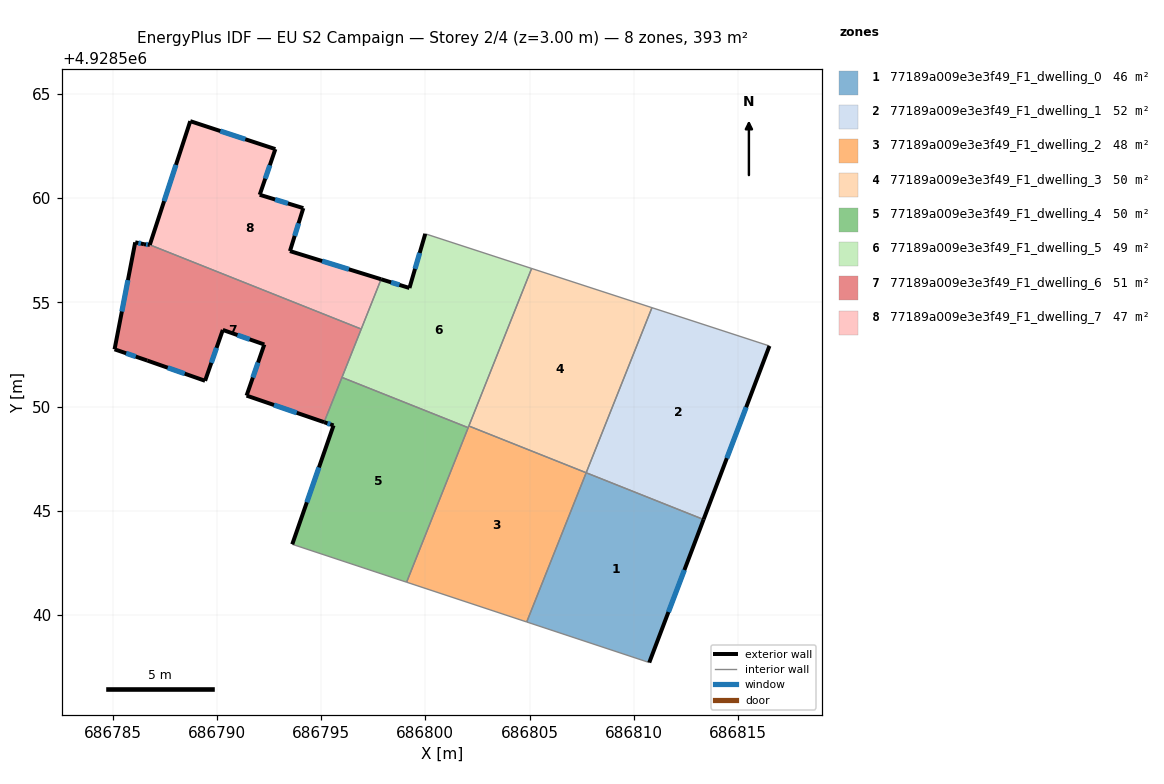
=== STOREY PLAN SPEC (per zone: floor XY polygon, exterior-wall plan segments, windows/doors) ===
zone 1: 77189a009e3e3f49_F1_dwelling_0  (46.0 m²)
  floor: (686813.34, 4928544.58) (686810.74, 4928537.72) (686804.86, 4928539.67) (686807.71, 4928546.83)
  exterior wall: (686810.74, 4928537.72) – (686813.34, 4928544.58)  [7.3 m]
    window: (686811.66, 4928540.15) – (686812.42, 4928542.16)  [1.9 m²]
  interior walls: 3
zone 2: 77189a009e3e3f49_F1_dwelling_1  (52.2 m²)
  floor: (686816.50, 4928552.91) (686813.34, 4928544.58) (686807.71, 4928546.83) (686810.87, 4928554.74)
  exterior wall: (686813.34, 4928544.58) – (686816.50, 4928552.91)  [8.9 m]
    window: (686814.46, 4928547.52) – (686815.38, 4928549.97)  [2.3 m²]
  interior walls: 3
zone 3: 77189a009e3e3f49_F1_dwelling_2  (47.7 m²)
  floor: (686807.71, 4928546.83) (686804.86, 4928539.67) (686799.10, 4928541.58) (686802.09, 4928549.07)
  interior walls: 5
zone 4: 77189a009e3e3f49_F1_dwelling_3  (50.4 m²)
  floor: (686810.87, 4928554.74) (686807.71, 4928546.83) (686802.09, 4928549.07) (686805.10, 4928556.62)
  interior walls: 4
zone 5: 77189a009e3e3f49_F1_dwelling_4  (49.5 m²)
  floor: (686802.05, 4928548.99) (686799.10, 4928541.58) (686793.62, 4928543.39) (686795.60, 4928549.09) (686795.15, 4928549.25) (686796.00, 4928551.40)
  exterior wall: (686795.60, 4928549.09) – (686793.62, 4928543.39)  [6.0 m]
    window: (686794.90, 4928547.08) – (686794.32, 4928545.41)  [1.6 m²]
  exterior wall: (686795.15, 4928549.25) – (686795.60, 4928549.09)  [0.5 m]
    window: (686795.31, 4928549.19) – (686795.44, 4928549.15)  [0.1 m²]
  interior walls: 4
zone 6: 77189a009e3e3f49_F1_dwelling_5  (48.7 m²)
  floor: (686805.10, 4928556.62) (686802.05, 4928548.99) (686796.00, 4928551.40) (686797.88, 4928556.10) (686799.24, 4928555.68) (686800.00, 4928558.28)
  exterior wall: (686799.24, 4928555.68) – (686797.88, 4928556.10)  [1.4 m]
    window: (686798.76, 4928555.83) – (686798.36, 4928555.96)  [0.4 m²]
  exterior wall: (686800.00, 4928558.28) – (686799.24, 4928555.68)  [2.7 m]
    window: (686799.73, 4928557.36) – (686799.51, 4928556.60)  [0.7 m²]
  interior walls: 6
zone 7: 77189a009e3e3f49_F1_dwelling_6  (50.8 m²)
  floor: (686796.93, 4928553.71) (686795.15, 4928549.25) (686791.43, 4928550.52) (686792.28, 4928552.97) (686790.29, 4928553.67) (686789.44, 4928551.23) (686786.67, 4928552.20) (686785.10, 4928552.74) (686786.09, 4928557.87) (686786.51, 4928557.78) (686786.79, 4928557.75)
  exterior wall: (686786.67, 4928552.20) – (686789.44, 4928551.23)  [2.9 m]
    window: (686787.65, 4928551.86) – (686788.46, 4928551.58)  [0.8 m²]
  exterior wall: (686785.10, 4928552.74) – (686786.67, 4928552.20)  [1.7 m]
    window: (686785.65, 4928552.55) – (686786.11, 4928552.39)  [0.4 m²]
  exterior wall: (686786.09, 4928557.87) – (686785.10, 4928552.74)  [5.2 m]
    window: (686785.74, 4928556.06) – (686785.45, 4928554.56)  [1.4 m²]
  exterior wall: (686786.51, 4928557.78) – (686786.09, 4928557.87)  [0.4 m]
    window: (686786.36, 4928557.82) – (686786.24, 4928557.84)  [0.1 m²]
  exterior wall: (686786.79, 4928557.75) – (686786.51, 4928557.78)  [0.3 m]
    window: (686786.69, 4928557.76) – (686786.61, 4928557.77)  [0.1 m²]
  exterior wall: (686791.43, 4928550.52) – (686795.15, 4928549.25)  [3.9 m]
    window: (686792.74, 4928550.07) – (686793.83, 4928549.70)  [1.0 m²]
  exterior wall: (686792.28, 4928552.97) – (686791.43, 4928550.52)  [2.6 m]
    window: (686791.98, 4928552.11) – (686791.73, 4928551.39)  [0.7 m²]
  exterior wall: (686790.29, 4928553.67) – (686792.28, 4928552.97)  [2.1 m]
    window: (686790.99, 4928553.43) – (686791.58, 4928553.22)  [0.5 m²]
  exterior wall: (686789.44, 4928551.23) – (686790.29, 4928553.67)  [2.6 m]
    window: (686789.74, 4928552.10) – (686789.99, 4928552.81)  [0.7 m²]
  interior walls: 3
zone 8: 77189a009e3e3f49_F1_dwelling_7  (47.4 m²)
  floor: (686792.81, 4928562.34) (686792.06, 4928560.15) (686794.15, 4928559.51) (686793.51, 4928557.45) (686797.88, 4928556.10) (686796.93, 4928553.71) (686786.79, 4928557.75) (686788.73, 4928563.68)
  exterior wall: (686794.15, 4928559.51) – (686792.06, 4928560.15)  [2.2 m]
    window: (686793.41, 4928559.74) – (686792.80, 4928559.93)  [0.6 m²]
  exterior wall: (686793.51, 4928557.45) – (686794.15, 4928559.51)  [2.2 m]
    window: (686793.73, 4928558.18) – (686793.92, 4928558.79)  [0.6 m²]
  exterior wall: (686797.88, 4928556.10) – (686793.51, 4928557.45)  [4.6 m]
    window: (686796.33, 4928556.58) – (686795.05, 4928556.98)  [1.2 m²]
  exterior wall: (686788.73, 4928563.68) – (686786.79, 4928557.75)  [6.2 m]
    window: (686788.04, 4928561.59) – (686787.47, 4928559.85)  [1.6 m²]
  exterior wall: (686792.81, 4928562.34) – (686788.73, 4928563.68)  [4.3 m]
    window: (686791.37, 4928562.82) – (686790.17, 4928563.21)  [1.1 m²]
  exterior wall: (686792.06, 4928560.15) – (686792.81, 4928562.34)  [2.3 m]
    window: (686792.32, 4928560.93) – (686792.54, 4928561.57)  [0.6 m²]
  interior walls: 2

=== DERIVED (storey summary) ===
Building: EU S2 Campaign
Storey: 2 of 4  (floor level z = 3.00 m)
Storey gross floor area: 392.7 m²
Zones on this storey: 8
  - 77189a009e3e3f49_F1_dwelling_0: floor 46.0 m²; exterior wall 7.3 m (22.0 m²); 1 window(s) 1.9 m²; WWR 8.6%
  - 77189a009e3e3f49_F1_dwelling_1: floor 52.2 m²; exterior wall 8.9 m (26.7 m²); 1 window(s) 2.3 m²; WWR 8.6%
  - 77189a009e3e3f49_F1_dwelling_2: floor 47.7 m²
  - 77189a009e3e3f49_F1_dwelling_3: floor 50.4 m²
  - 77189a009e3e3f49_F1_dwelling_4: floor 49.5 m²; exterior wall 6.5 m (19.5 m²); 2 window(s) 1.7 m²; WWR 8.6%
  - 77189a009e3e3f49_F1_dwelling_5: floor 48.7 m²; exterior wall 4.1 m (12.4 m²); 2 window(s) 1.1 m²; WWR 8.6%
  - 77189a009e3e3f49_F1_dwelling_6: floor 50.8 m²; exterior wall 21.7 m (65.2 m²); 9 window(s) 5.6 m²; WWR 8.6%
  - 77189a009e3e3f49_F1_dwelling_7: floor 47.4 m²; exterior wall 21.8 m (65.3 m²); 6 window(s) 5.6 m²; WWR 8.6%
Zone adjacency (shared interzone walls):
  - 77189a009e3e3f49_F1_dwelling_0 ↔ 77189a009e3e3f49_F1_dwelling_1
  - 77189a009e3e3f49_F1_dwelling_0 ↔ 77189a009e3e3f49_F1_dwelling_2
  - 77189a009e3e3f49_F1_dwelling_1 ↔ 77189a009e3e3f49_F1_dwelling_3
  - 77189a009e3e3f49_F1_dwelling_2 ↔ 77189a009e3e3f49_F1_dwelling_3
  - 77189a009e3e3f49_F1_dwelling_2 ↔ 77189a009e3e3f49_F1_dwelling_4
  - 77189a009e3e3f49_F1_dwelling_2 ↔ 77189a009e3e3f49_F1_dwelling_5
  - 77189a009e3e3f49_F1_dwelling_3 ↔ 77189a009e3e3f49_F1_dwelling_5
  - 77189a009e3e3f49_F1_dwelling_4 ↔ 77189a009e3e3f49_F1_dwelling_5
  - 77189a009e3e3f49_F1_dwelling_4 ↔ 77189a009e3e3f49_F1_dwelling_6
  - 77189a009e3e3f49_F1_dwelling_5 ↔ 77189a009e3e3f49_F1_dwelling_6
  - 77189a009e3e3f49_F1_dwelling_5 ↔ 77189a009e3e3f49_F1_dwelling_7
  - 77189a009e3e3f49_F1_dwelling_6 ↔ 77189a009e3e3f49_F1_dwelling_7